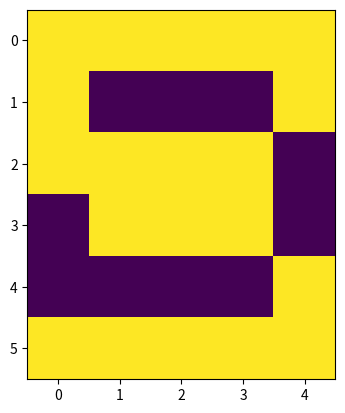

This chart was generated by the following Python code:
import numpy as np
import copy
import matplotlib.pyplot as plt


class HopfieldNet:
    def __init__(self, node_nums, Vs):  # Vs 是需要记住的状态
        self.node_nums = node_nums
        self.W = np.zeros((node_nums, node_nums))  # node_nums是神经元个数
        # self.learnW(Vs)  # method 2: learn weights by Hebb rule
        for i in range(node_nums):
            for j in range(node_nums):
                if i == j:
                    self.W[i, j] = 0
                else:
                    self.W[i, j] = sum([Vs[a][i] * Vs[a][j] for a in range(len(Vs))])  # a 代表是第几个需要记住的状态
        print(self.W)

    def learnW(self, Vs):
        for i in range(100):
            for j in range(len(Vs)):
                for c in range(len(Vs[j])):
                    for r in range(len(Vs[j])):
                        if c != r:
                            if Vs[j][c] == Vs[j][r]:
                                self.W[c, r] += 0.1
                            else:
                                self.W[c, r] -= 0.1
        print(self.W)

    def fit(self, v):
        new_v = np.zeros(len(v))  # v 是输入的向量,代表所有神经元的初始状态
        indexs = range(len(v))  # 顺序遍历所有神经元
        while np.sum(np.abs(new_v - v)) != 0:
            new_v = copy.deepcopy(v)
            for i in indexs:
                temp = np.dot(v, self.W[:, i])
                if temp >= 0:
                    v[i] = 1
                else:
                    v[i] = -1
        return v


def random_change(state):
    num_change = 0
    for i in range(len(state)):
        if np.random.rand() < 0.1:
            state[i] = - state[i]
            num_change += 1
            if num_change >= 3:
                break
    return state




zero = np.array([
    0, 1, 1, 1, 0,
    1, 0, 0, 0, 1,
    1, 0, 0, 0, 1,
    1, 0, 0, 0, 1,
    1, 0, 0, 0, 1,
    0, 1, 1, 1, 0
])

one = np.array([
    0, 1, 1, 0, 0,
    0, 0, 1, 0, 0,
    0, 0, 1, 0, 0,
    0, 0, 1, 0, 0,
    0, 0, 1, 0, 0,
    0, 0, 1, 0, 0
])

two = np.array([
    1, 1, 1, 0, 0,
    0, 0, 0, 1, 0,
    0, 0, 0, 1, 0,
    0, 1, 1, 0, 0,
    1, 0, 0, 0, 0,
    1, 1, 1, 1, 1,
])
three = np.array([
    1, 1, 1, 1, 1,
    0, 0, 0, 0, 1,
    1, 1, 1, 1, 0,
    1, 1, 1, 1, 0,
    0, 0, 0, 0, 1,
    1, 1, 1, 1, 1,
])
four = np.array([
    0, 0, 1, 1, 0,
    0, 1, 0, 1, 0,
    1, 0, 0, 1, 0,
    1, 1, 1, 1, 1,
    0, 0, 0, 1, 0,
    0, 0, 0, 1, 0,
])
five = np.array([
    1, 1, 1, 1, 1,
    1, 0, 0, 0, 0,
    1, 1, 1, 0, 0,
    0, 0, 1, 1, 1,
    0, 0, 0, 0, 1,
    1, 1, 1, 1, 1,
])
six = np.array([
    0, 0, 1, 1, 0,
    0, 1, 0, 0, 0,
    0, 1, 1, 1, 0,
    1, 0, 0, 0, 1,
    1, 0, 0, 0, 1,
    0, 1, 1, 1, 0,
])
seven = np.array([
    1, 1, 1, 1, 1,
    0, 0, 0, 0, 1,
    0, 0, 0, 1, 0,
    0, 0, 1, 0, 0,
    0, 1, 0, 0, 0,
    1, 0, 0, 0, 0,
])
eight = np.array([
    1, 1, 1, 1, 1,
    1, 0, 0, 0, 1,
    0, 1, 1, 1, 0,
    0, 1, 1, 1, 0,
    1, 0, 0, 0, 1,
    1, 1, 1, 1, 1,
])
nine = np.array([
    1, 1, 1, 1, 1,
    1, 0, 0, 0, 1,
    1, 0, 0, 0, 1,
    1, 1, 1, 1, 1,
    0, 0, 0, 0, 1,
    1, 1, 1, 1, 1,
])
total_states = [zero, one, two, three, four, five, six, seven, eight, nine]
for i in total_states:
    for j in range(len(i)):
        if i[j] == 0:
            i[j] = -1
net = HopfieldNet(30, total_states)
change_id = 6
change_fit = random_change(total_states[change_id].copy())
plt.imshow(np.matrix(total_states[change_id].reshape(6, 5)))
plt.show()

plt.imshow(np.matrix(change_fit.reshape(6, 5)))
plt.show()

ans = net.fit(change_fit)
plt.imshow(np.matrix(ans.reshape(6, 5)))
plt.show()

